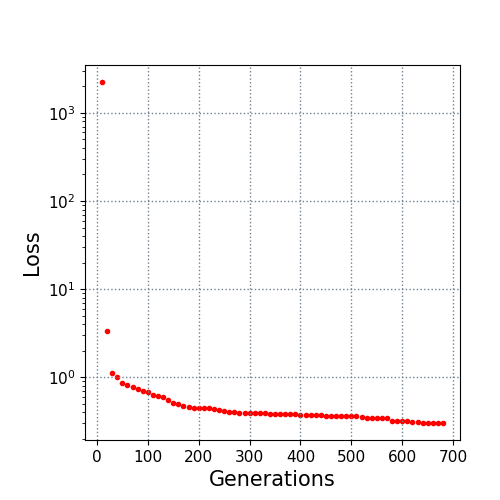

Data behind this chart, as committed beside it:
10.0, 2240.089149
20.0, 3.36
30.0, 1.103
40.0, 0.9967
50.0, 0.8604
60.0, 0.8167
70.0, 0.7808
80.0, 0.744
90.0, 0.6957
100.0, 0.6781
110.0, 0.6239
120.0, 0.6062
130.0, 0.589
140.0, 0.5517
150.0, 0.5157
160.0, 0.4904
170.0, 0.4664
180.0, 0.4551
190.0, 0.4516
200.0, 0.4507
210.0, 0.4435
220.0, 0.4417
230.0, 0.4367
240.0, 0.4276
250.0, 0.4153
260.0, 0.4064
270.0, 0.3982
280.0, 0.393
290.0, 0.3924
300.0, 0.3924
310.0, 0.3924
320.0, 0.3924
330.0, 0.3924
340.0, 0.3872
350.0, 0.3872
360.0, 0.3872
370.0, 0.3855
380.0, 0.3855
390.0, 0.3839
400.0, 0.3768
410.0, 0.3757
420.0, 0.3757
430.0, 0.3757
440.0, 0.374
450.0, 0.364
460.0, 0.3621
470.0, 0.3621
480.0, 0.3621
490.0, 0.3621
500.0, 0.3621
510.0, 0.3621
520.0, 0.3558
530.0, 0.347
540.0, 0.3468
550.0, 0.3468
560.0, 0.3468
570.0, 0.3426
580.0, 0.3194
590.0, 0.3188
600.0, 0.3188
610.0, 0.3188
... 7 more rows
